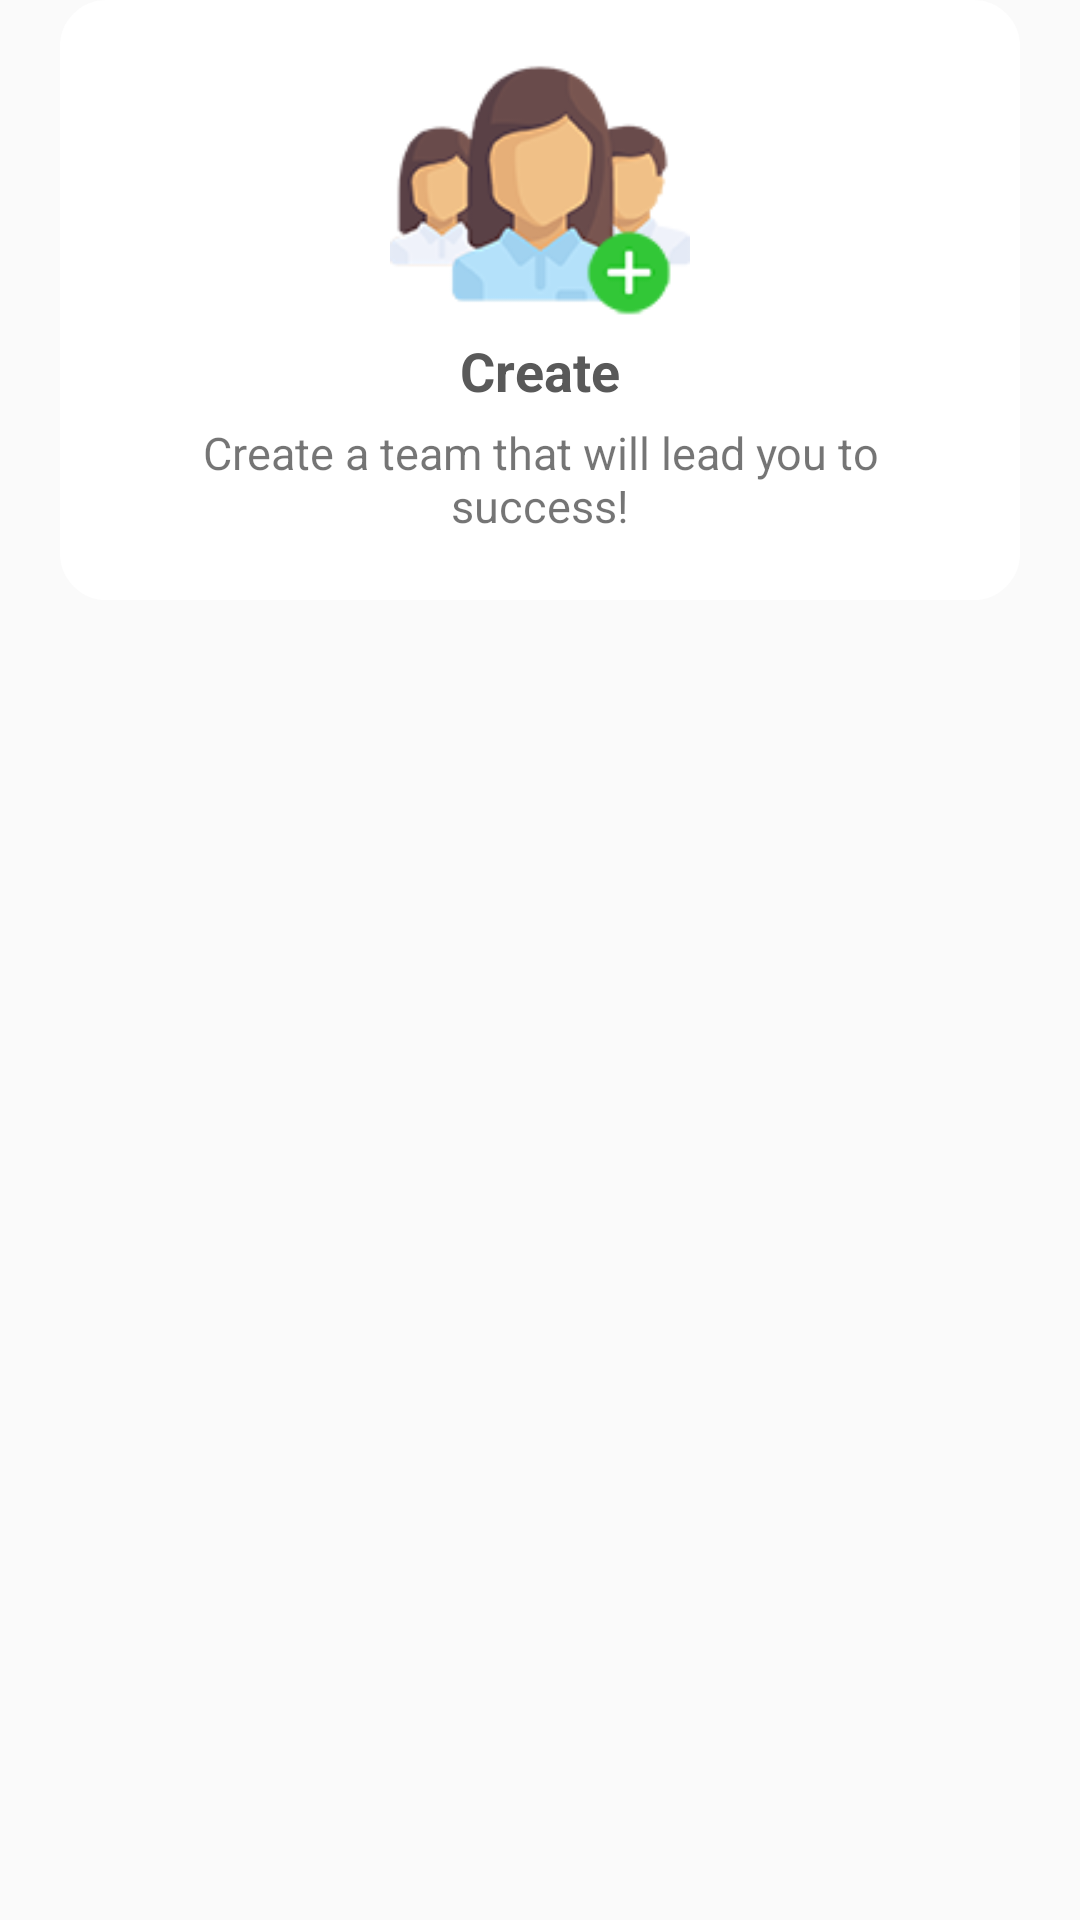

The Android layout XML behind this screen, and the referenced resources:
<!-- AndroidManifest.xml: application theme AppTheme -->
<!-- res/layout/fragment_carousel1.xml -->
<?xml version="1.0" encoding="utf-8"?>
<FrameLayout xmlns:android="http://schemas.android.com/apk/res/android"
    xmlns:tools="http://schemas.android.com/tools"
    android:layout_width="match_parent"
    android:layout_height="match_parent">

    

    <LinearLayout
        android:orientation="vertical"
        android:layout_width="match_parent"
        android:layout_height="200dp"
        android:layout_marginLeft="20dp"
        android:layout_marginRight="20dp"
        android:gravity="center"
        android:background="@drawable/carousel_border"
        android:backgroundTint="@color/white">

        <ImageView
            android:layout_width="100dp"
            android:layout_height="100dp"
            android:id="@+id/carouselImage4"
            android:layout_centerHorizontal="true"
            android:layout_centerVertical="true"
            android:src="@drawable/create"/>

        <TextView
            android:layout_width="wrap_content"
            android:layout_height="wrap_content"
            android:text="Create"
            android:textSize="18dp"
            android:textStyle="bold"
            android:textColor="#595959"
            android:layout_gravity="center"/>

        <TextView
            android:layout_width="match_parent"
            android:layout_height="wrap_content"
            android:paddingTop="5dp"
            android:paddingLeft="20dp"
            android:paddingRight="20dp"
            android:paddingBottom="10dp"
            android:textSize="15dp"
            android:gravity="center"
            android:text="Create a team that will lead you to success!"
            android:layout_gravity="center"/>

    </LinearLayout>

</FrameLayout>
<!-- resources referenced by this layout -->
<resources>
  <color name="white">#ffffff</color>
  <!-- drawable carousel_border (drawable) -->
  <?xml version="1.0" encoding="UTF-8"?>
  <shape xmlns:android="http://schemas.android.com/apk/res/android" android:shape="rectangle">
      <corners android:radius="15dp"/>
  
      <stroke android:width="1dp"
  
          android:color="@color/white"
          android:background="@color/white"/>
  </shape>
  <!-- drawable create: png bitmap (drawable, 12536 bytes) -->
  <style name="AppTheme" parent="Theme.AppCompat.Light.NoActionBar">
          
          <item name="colorPrimary">@color/colorPrimary</item>
          <item name="colorPrimaryDark">@color/colorPrimaryDark</item>
          <item name="colorAccent">@color/colorAccent</item>
          <item name="vpiCirclePageIndicatorStyle">@style/CustomCirclePageIndicator</item>
      </style>
  <color name="colorPrimary">#3F51B5</color>
  <color name="colorPrimaryDark">#000</color>
  <color name="colorAccent">#000</color>
  <style name="CustomCirclePageIndicator">
          <item name="fillColor">#F7F7F7</item>
          <item name="pageColor">#E1E1E1</item>
          <item name="strokeWidth">0dp</item>
  </style>
</resources>
